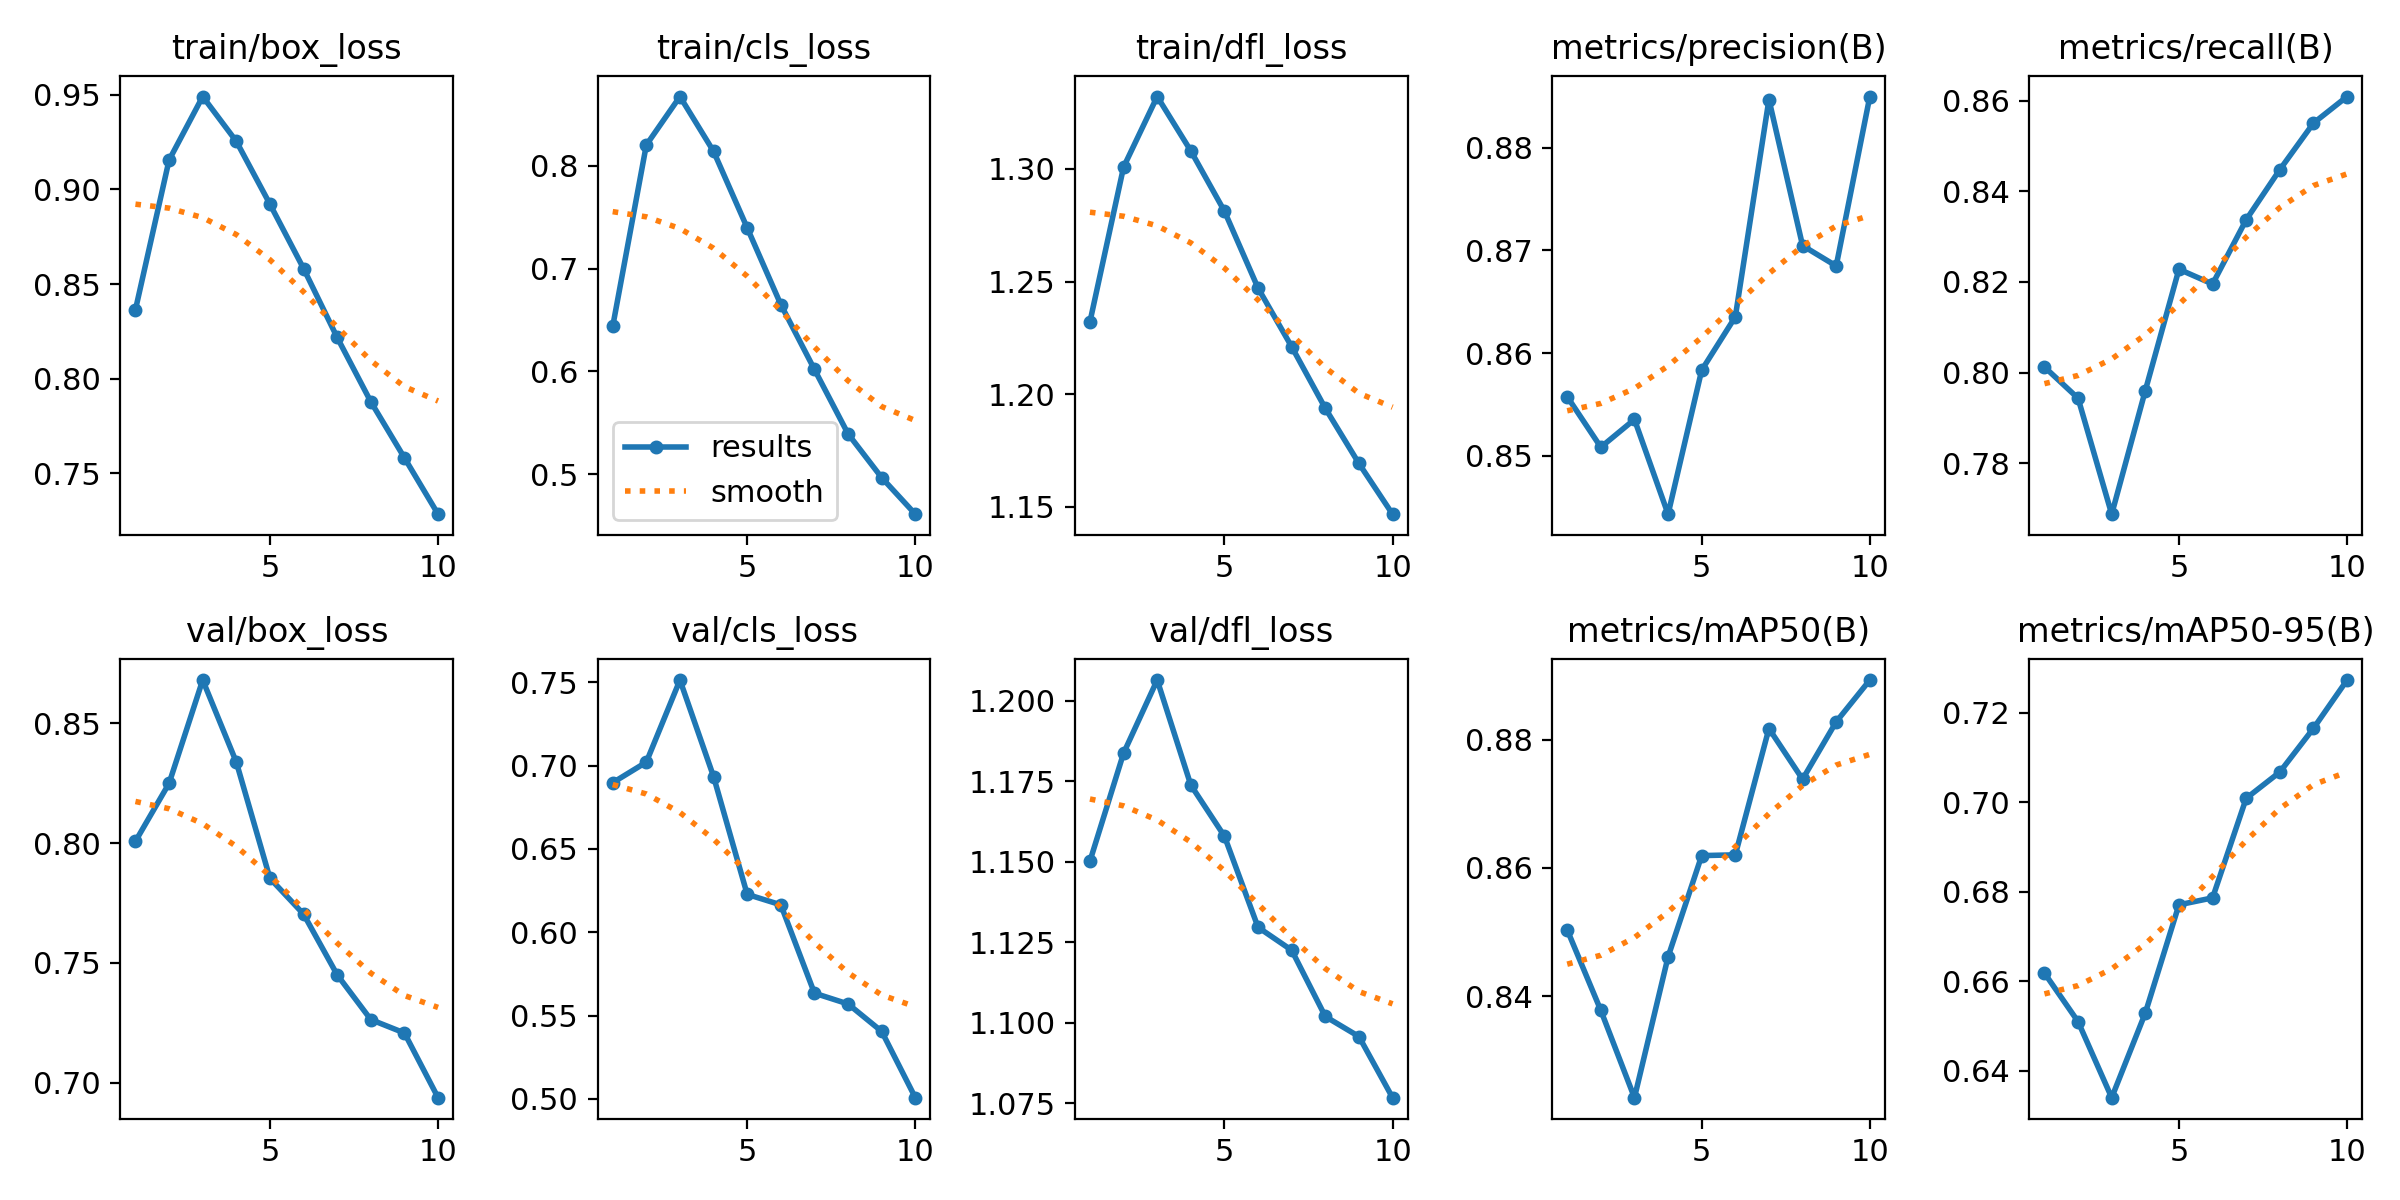

Data behind this chart, as committed beside it:
epoch, time, train/box_loss, train/cls_loss, train/dfl_loss, metrics/precision(B), metrics/recall(B), metrics/mAP50(B), metrics/mAP50-95(B), val/box_loss, val/cls_loss, val/dfl_loss, lr/pg0, lr/pg1, lr/pg2
1, 1522, 0.8365, 0.6437, 1.232, 0.8558, 0.8012, 0.8503, 0.6618, 0.8007, 0.6897, 1.15, 0.0001283, 0.0001283, 0.0001283
2, 2637, 0.9154, 0.82, 1.301, 0.8508, 0.7943, 0.8378, 0.651, 0.8249, 0.702, 1.184, 0.0002312, 0.0002312, 0.0002312
3, 3689, 0.949, 0.867, 1.332, 0.8535, 0.7687, 0.8241, 0.634, 0.868, 0.7513, 1.206, 0.0003087, 0.0003087, 0.0003087
4, 5166, 0.9253, 0.8138, 1.308, 0.8443, 0.796, 0.8461, 0.6529, 0.8338, 0.6934, 1.174, 0.0002707, 0.0002707, 0.0002707
5, 6716, 0.8922, 0.7395, 1.281, 0.8583, 0.8228, 0.8619, 0.6771, 0.7853, 0.6227, 1.158, 0.0002325, 0.0002325, 0.0002325
6, 8257, 0.8582, 0.665, 1.247, 0.8635, 0.8196, 0.862, 0.6786, 0.7704, 0.6165, 1.13, 0.0001944, 0.0001944, 0.0001944
7, 9809, 0.8218, 0.602, 1.221, 0.8847, 0.8337, 0.8818, 0.7009, 0.745, 0.5635, 1.122, 0.0001563, 0.0001563, 0.0001563
8, 11370, 0.7879, 0.5394, 1.194, 0.8705, 0.8448, 0.8738, 0.7067, 0.7264, 0.557, 1.102, 0.0001182, 0.0001182, 0.0001182
9, 12717, 0.7583, 0.4969, 1.169, 0.8685, 0.8551, 0.8828, 0.7165, 0.7208, 0.5405, 1.096, 8.008e-05, 8.008e-05, 8.008e-05
10, 14244, 0.7285, 0.4614, 1.147, 0.885, 0.8609, 0.8893, 0.7273, 0.6938, 0.5008, 1.077, 4.1965e-05, 4.1965e-05, 4.1965e-05
